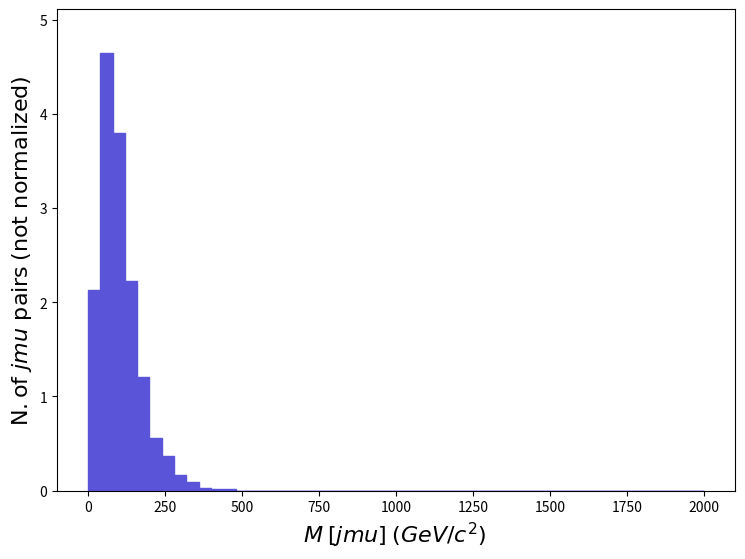

Source code (Python): (Note: this script raises an exception after producing the figure.)
def selection_165():

    # Library import
    import numpy
    import matplotlib
    import matplotlib.pyplot   as plt
    import matplotlib.gridspec as gridspec

    # Library version
    matplotlib_version = matplotlib.__version__
    numpy_version      = numpy.__version__

    # Histo binning
    xBinning = numpy.linspace(0.0,2000.0,51,endpoint=True)

    # Creating data sequence: middle of each bin
    xData = numpy.array([20.0,60.0,100.0,140.0,180.0,220.0,260.0,300.0,340.0,380.0,420.0,460.0,500.0,540.0,580.0,620.0,660.0,700.0,740.0,780.0,820.0,860.0,900.0,940.0,980.0,1020.0,1060.0,1100.0,1140.0,1180.0,1220.0,1260.0,1300.0,1340.0,1380.0,1420.0,1460.0,1500.0,1540.0,1580.0,1620.0,1660.0,1700.0,1740.0,1780.0,1820.0,1860.0,1900.0,1940.0,1980.0])

    # Creating weights for histo: y166_M_0
    y166_M_0_weights = numpy.array([2.131801,4.649797,3.800166,2.224487,1.204931,0.5561219,0.3707479,0.1699261,0.09268698,0.03089566,0.01544783,0.01544783,0.0,0.0,0.0,0.0,0.0,0.0,0.0,0.0,0.0,0.0,0.0,0.0,0.0,0.0,0.0,0.0,0.0,0.0,0.0,0.0,0.0,0.0,0.0,0.0,0.0,0.0,0.0,0.0,0.0,0.0,0.0,0.0,0.0,0.0,0.0,0.0,0.0,0.0])

    # Creating a new Canvas
    fig   = plt.figure(figsize=(8.75,6.25),dpi=80)
    frame = gridspec.GridSpec(1,1)
    pad   = fig.add_subplot(frame[0])

    # Creating a new Stack
    pad.hist(x=xData, bins=xBinning, weights=y166_M_0_weights,\
             label="$testset$", histtype="stepfilled", rwidth=1.0,\
             color="#5954d8", edgecolor="#5954d8", linewidth=1, linestyle="solid",\
             bottom=None, cumulative=False, density=False, align="mid", orientation="vertical")


    # Axis
    plt.rc('text',usetex=False)
    plt.xlabel(r"$M$ $[ j mu ]$ $(GeV/c^{2})$ ",\
               fontsize=16,color="black")
    plt.ylabel(r"$\mathrm{N.} \mathrm{of}\ j mu\ \mathrm{pairs}$ $(\mathrm{not}\ \mathrm{normalized})$",\
               fontsize=16,color="black")

    # Boundary of y-axis
    ymax=(y166_M_0_weights).max()*1.1
    ymin=0 # linear scale
    #ymin=min([x for x in (y166_M_0_weights) if x])/100. # log scale
    plt.gca().set_ylim(ymin,ymax)

    # Log/Linear scale for X-axis
    plt.gca().set_xscale("linear")
    #plt.gca().set_xscale("log",nonpositive="clip")

    # Log/Linear scale for Y-axis
    plt.gca().set_yscale("linear")
    #plt.gca().set_yscale("log",nonpositive="clip")

    # Saving the image
    plt.savefig('../../HTML/MadAnalysis5job_0/selection_165.png')
    plt.savefig('../../PDF/MadAnalysis5job_0/selection_165.png')
    plt.savefig('../../DVI/MadAnalysis5job_0/selection_165.eps')

# Running!
if __name__ == '__main__':
    selection_165()
